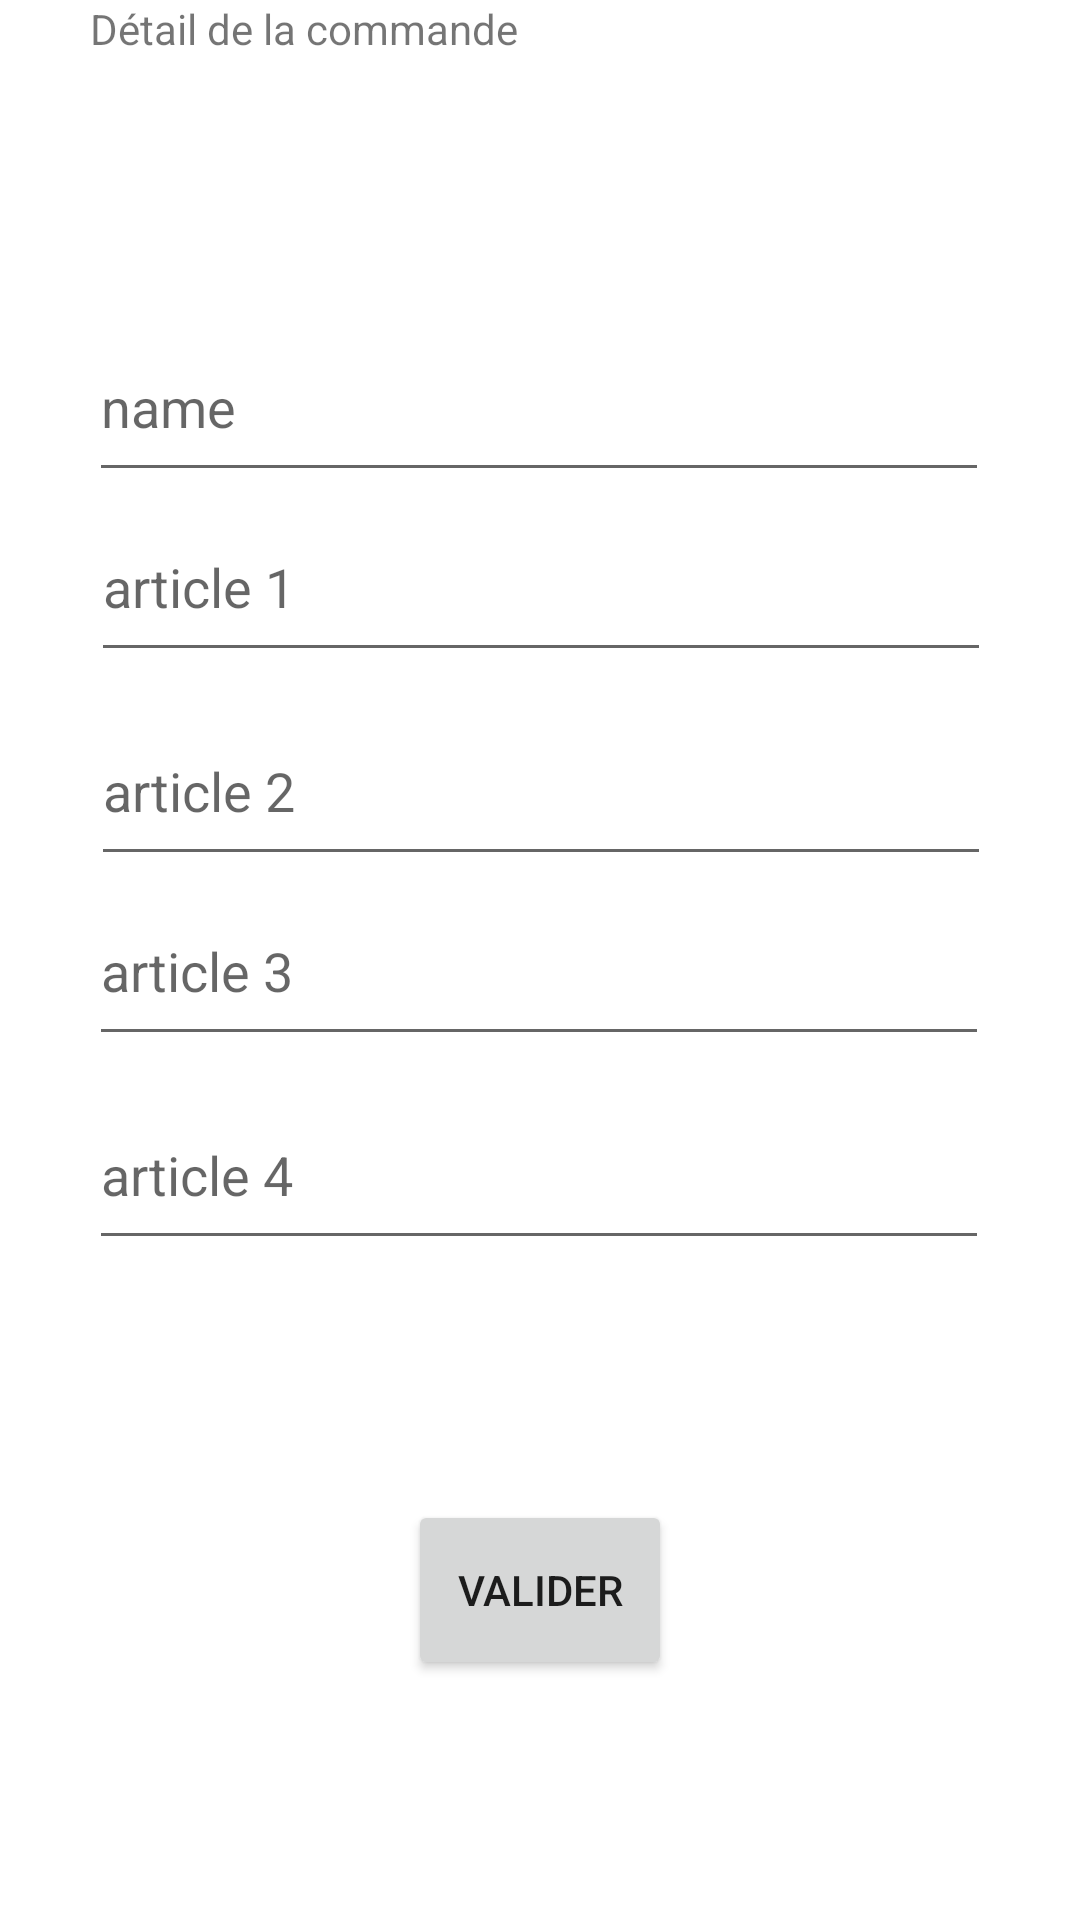

Produce the Android XML layout that renders to this screen, including the resource entries it uses.
<!-- AndroidManifest.xml: application theme Theme.GestionCommande -->
<!-- res/layout/commande_add.xml -->
<?xml version="1.0" encoding="utf-8"?>
<androidx.constraintlayout.widget.ConstraintLayout xmlns:android="http://schemas.android.com/apk/res/android"
    xmlns:app="http://schemas.android.com/apk/res-auto"
    xmlns:tools="http://schemas.android.com/tools"
    android:layout_width="match_parent"
    android:layout_height="match_parent"
    tools:context=".Add">
    <TextView
        android:id="@+id/textView"
        android:layout_width="300dp"
        android:layout_height="60dp"
        android:text="Détail de la commande"
        app:layout_constraintEnd_toEndOf="parent"
        app:layout_constraintStart_toStartOf="parent"
        app:layout_constraintTop_toTopOf="parent" />

    <EditText
        android:id="@+id/article1"
        android:layout_width="300dp"
        android:layout_height="60dp"
        android:ems="10"
        android:hint="article 1"
        android:inputType="textPersonName"
        app:layout_constraintEnd_toEndOf="parent"
        app:layout_constraintHorizontal_bias="0.504"
        app:layout_constraintStart_toStartOf="parent"
        app:layout_constraintTop_toBottomOf="@+id/name" />

    <EditText
        android:id="@+id/name"
        android:layout_width="300dp"
        android:layout_height="60dp"
        android:layout_marginTop="44dp"
        android:ems="10"
        android:hint="name"
        android:inputType="textPersonName"
        app:layout_constraintEnd_toEndOf="parent"
        app:layout_constraintHorizontal_bias="0.495"
        app:layout_constraintStart_toStartOf="parent"
        app:layout_constraintTop_toBottomOf="@+id/textView" />

    <EditText
        android:id="@+id/article2"
        android:layout_width="300dp"
        android:layout_height="60dp"
        android:layout_marginTop="8dp"
        android:ems="10"
        android:hint="article 2"
        android:inputType="textPersonName"
        app:layout_constraintEnd_toEndOf="parent"
        app:layout_constraintHorizontal_bias="0.504"
        app:layout_constraintStart_toStartOf="parent"
        app:layout_constraintTop_toBottomOf="@+id/article1" />

    <EditText
        android:id="@+id/article3"
        android:layout_width="300dp"
        android:layout_height="60dp"
        android:layout_marginTop="8dp"
        android:ems="10"
        android:hint="article 4"
        android:inputType="textPersonName"
        app:layout_constraintEnd_toEndOf="parent"
        app:layout_constraintHorizontal_bias="0.495"
        app:layout_constraintStart_toStartOf="parent"
        app:layout_constraintTop_toBottomOf="@+id/article4" />

    <EditText
        android:id="@+id/article4"
        android:layout_width="300dp"
        android:layout_height="60dp"
        android:layout_marginBottom="236dp"
        android:ems="10"
        android:hint="article 3"
        android:inputType="textPersonName"
        app:layout_constraintBottom_toBottomOf="parent"
        app:layout_constraintEnd_toEndOf="parent"
        app:layout_constraintHorizontal_bias="0.495"
        app:layout_constraintStart_toStartOf="parent"
        app:layout_constraintTop_toBottomOf="@+id/article2"
        app:layout_constraintVertical_bias="0.0" />

    <Button
        android:id="@+id/valider"
        android:layout_width="wrap_content"
        android:layout_height="60dp"
        android:text="VALIDER"
        android:onClick="CommitData"
        app:layout_constraintBottom_toBottomOf="parent"
        app:layout_constraintEnd_toEndOf="parent"
        app:layout_constraintStart_toStartOf="parent"
        app:layout_constraintTop_toBottomOf="@+id/article3" />

</androidx.constraintlayout.widget.ConstraintLayout>
<!-- resources referenced by this layout -->
<resources>
  <style name="Theme.GestionCommande" parent="Theme.MaterialComponents.DayNight.DarkActionBar">
          
          <item name="colorPrimary">@color/purple_500</item>
          <item name="colorPrimaryVariant">@color/purple_700</item>
          <item name="colorOnPrimary">@color/white</item>
          
          <item name="colorSecondary">@color/teal_200</item>
          <item name="colorSecondaryVariant">@color/teal_700</item>
          <item name="colorOnSecondary">@color/black</item>
          
          <item name="android:statusBarColor" tools:targetApi="l">?attr/colorPrimaryVariant</item>
          
      </style>
  <!-- not gathered from this repository: default colours our renderer supplied (Android Studio template values) -->
  <color name="purple_500">#FF6200EE</color>
  <color name="purple_700">#FF3700B3</color>
  <color name="teal_200">#FF03DAC5</color>
  <color name="teal_700">#FF018786</color>
  <color name="black">#FF000000</color>
  <color name="white">#FFFFFFFF</color>
</resources>
